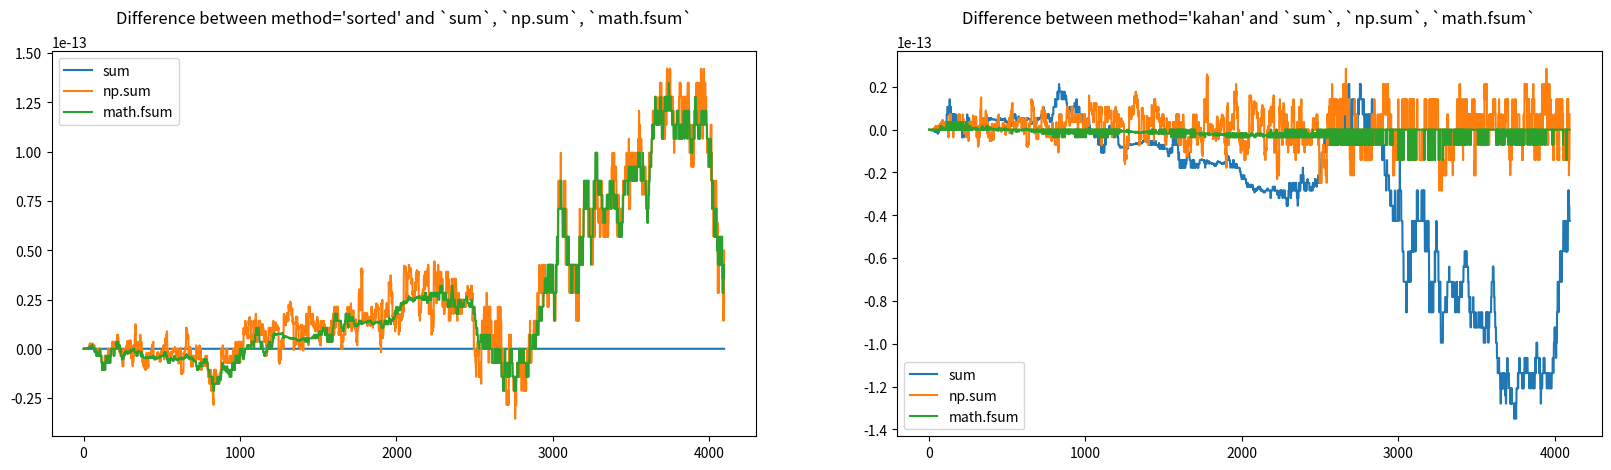

Reproduce this figure in Python.
# -*- coding: utf-8 -*-
"""
Spencer Y. Ki
2023-01-20

Rough work for STA410 HW2
"""
import numpy as np
import matplotlib.pyplot as plt
from scipy import stats
import math

# Problem 1 Functions
def sorted_sum(x, return_cumulative_sequence=False):
    """
    x       : (list) [x[0], x[1], ..., x[n-1]] of numbers
    return_cumulative_sequence : (bool) causes the function to return the 
    cumulative sumation rather than just the final value when set to True
    
    Sums the elements of x in a simple linear manner. To reduce roundoff error 
    x is assumed to be sorted from smallest to largest in absolute value   
    
    return (float) sum of x[0], x[1], ..., x[n-1]
    """
    if return_cumulative_sequence == True:
        holder = []
        s = 0
        for i in x:
            s += i
            holder.append(s)
        return holder
    else:
        s = 0
        for i in x:
            s += i
        return s

def fan(x, minimum_list_length_for_recursion=2):
    """
    x       : (list) [x[0], x[1], ..., x[n-1]] of numbers
    minimum_list_length_for_recursion : (int) the stopping criteria for recursion
    as the function will stop recurring when the list x has shrunk to this value
    
    Sums the elements of x using the recursive fan method. To reduce roundoff 
    error x is assumed to be sorted from smallest to largest in absolute value   
    
    return (float) sum of x[0], x[1], ..., x[n-1]
    """
    if len(x)<minimum_list_length_for_recursion: # stopping criterion
        return sum(x) # `sum(x)` may be used here as provided but not in other functions
    new_x = [] # the new x value to be passed to the next iteration of the fan recursion
    for j in range(int(len(x)/2)): # the loop only needs to cover half the length of x as two elements of x are added for each iteration of the loop
        new_x += [x[j*2]+x[j*2+1]] # during each iteration of the loop 2 elements of x are summed with the result being appended to new_x
    return fan(new_x, minimum_list_length_for_recursion) # new_x is half the length of x and is passed recursively back to restart the function


def kahan(x, return_cumulative_sequence=False):
    """
    x       : (list) [x[0], x[1], ..., x[n-1]] of numbers
    return_cumulative_sequence : (bool) causes the function to return the 
    cumulative sumation rather than just the final value when set to True
    
    Sums the elements of x according to Kahan's improved summation algorithm. 
    To reduce roundoff error x is assumed to be sorted from smallest to largest 
    in absolute value   
    
    return (float) sum of x[0], x[1], ..., x[n-1]
    """
    if return_cumulative_sequence == True:
        holder = [x[0]]
        s = x[0]
        a = 0
        for i in x[1:]:
            y = i - a
            t = s + y
            a = (t - s) - y
            s = t
            holder.append(s)
        return holder
    else:
        s = x[0]
        a = 0
        for i in x[1:]:
            y = i - a
            t = s + y
            a = (t-s)-y
            s = t
        return s

def summation(x, method="kahan", *args, **kwargs):
    """
    x                : (list) [x[0], x[1], ..., x[n-1]] of numbers
    method(="kahan") : (str)  <'sorted'|'fan'|'kahan'> 

    To reduce roundoff error  
    - x is assumed to be sorted from smallest to largest in absolute value
    - 'sorted' sums the elements of x in a simple linear manner
    - 'fan' sums the elements of x pairwise in a recursive manner
    - 'kahan' sums the elements of x according to Kahan's improved summation algorithm.

    return (float) sum of x[0], x[1], ..., x[n-1] using the indicated method
    """
    if method=='sorted':
        if 'return_cumulative_sequence' in kwargs:
            arg_to_forward = kwargs['return_cumulative_sequence']
            return sorted_sum(x, return_cumulative_sequence=arg_to_forward)
        return sorted_sum(x)    
    elif method=='fan':
        if 'minimum_list_length_for_recursion' in kwargs:
            arg_to_forward = kwargs['minimum_list_length_for_recursion']
            return fan(x, minimum_list_length_for_recursion=arg_to_forward)
        return fan(x)
    else:
        if 'return_cumulative_sequence' in kwargs:
            arg_to_forward = kwargs['return_cumulative_sequence']
            return kahan(x, return_cumulative_sequence=arg_to_forward)
        return kahan(x)  

np.random.seed(100)
n = 2**12
x = list(stats.norm().rvs(size=n))
#x = sorted(x, key = lambda x: abs(x))

try:

    fig,ax = plt.subplots(1,2, figsize=(20,5))

    ax[0].plot(np.array(summation(x, method="sorted", return_cumulative_sequence=True))-np.array([sum(x[:(i+1)]) for i in range(len(x))]),
               label="sum")
    ax[0].plot(np.array(summation(x, method="sorted", return_cumulative_sequence=True))-np.array([np.sum(x[:(i+1)]) for i in range(len(x))]),
               label="np.sum")
    ax[0].plot(np.array(summation(x, method="sorted", return_cumulative_sequence=True))-np.array([math.fsum(x[:(i+1)]) for i in range(len(x))]),
               label="math.fsum")
    ax[0].set_title("Difference between method='sorted' and `sum`, `np.sum`, `math.fsum`\n")
    ax[0].legend()

    ax[1].plot(np.array(summation(x, method="kahan", return_cumulative_sequence=True))-np.array([sum(x[:(i+1)]) for i in range(len(x))]),
               label="sum")
    ax[1].plot(np.array(summation(x, method="kahan", return_cumulative_sequence=True))-np.array([np.sum(x[:(i+1)]) for i in range(len(x))]),
               label="np.sum")
    ax[1].plot(np.array(summation(x, method="kahan", return_cumulative_sequence=True))-np.array([math.fsum(x[:(i+1)]) for i in range(len(x))]),
               label="math.fsum")
    ax[1].set_title("Difference between method='kahan' and `sum`, `np.sum`, `math.fsum`\n")
    ax[1].legend()
    
except:
    pass

p1q9_sorted_sum = "sum"
p1q9_kahan = "math.fsum"

# Problem 2 Function
def online(x):
    """
    x                : (list) [x[0], x[1], ..., x[n-1]] of numbers
    
    Calculates the sum of squared errors of x via the online two-pass method. 
    First calculates the mean of x and employs it to calculate the SSE.
    
    return (float) sum of squared errors of x[0], x[1], ..., x[n-1]
    """
    mean = 0
    for i in x:
        mean += i/len(x)
    result = 0
    for i in x:
        result += (i - mean)**2
    return result

def realtime(x):
    """
    x                : (list) [x[0], x[1], ..., x[n-1]] of numbers
    
    Calculates the sum of squared errors of x via the realtime single-pass method. 
    Concurrently sums the squares of x and calculates its mean in a single loop.
    
    return (float) sum of squared errors of x[0], x[1], ..., x[n-1]
    """
    squares = 0
    total = 0
    for i in x:
        squares += i**2
        total += i
    return squares - total/len(x)

def recursive(x):
    """
    x                : (list) [x[0], x[1], ..., x[n-1]] of numbers
    
    Calculates the sum of squared errors of x via an alternative algorithm 
    designed to reduce accumulated roundoff error.
    
    return (float) sum of squared errors of x[0], x[1], ..., x[n-1]
    """
    a = x[0]
    b = 0
    for i in range(2, len(x)+1):
        d = (x[i-1] - a) / i
        a = d + a
        b = i * (i - 1) * d ** 2 + b
    return b

def SSE(x, formula):
    """
    x       : (list) [x[0], x[1], ..., x[n-1]] of numbers
    formula : (str) <'online'|'realtime'|'recursive'> 
    
    To reduce roundoff error  
    - x is assumed to be sorted from smallest to largest in absolute value
    - 'online' calcaulates `xbar` as `sum_i (x[i]/n)` rather than `(sum_i x[i])/n` 
       and `sum_i (x[i]-(xbar))**2` rather than `sum_i x[i]**2 - n*xbar**2`
    - 'realtime' calculates `n*(sum_i (x[i]/n))**2` rather than `(1/n)*(sum_i x[i])**2`
    - 'recursive' as specified is specifically designed to reduce roundoff error.    
    
    return (float) sum of squared errors of x[0], x[1], ..., x[n-1] using the indicated formula
    """
    if formula == 'online':
        return online(x)    
    elif formula == 'realtime':
        return realtime(x)
    else:
        return recursive(x)
    
p2q1 = "D"
p2q2 = "D"

n,mu,std,count1,count2,total_error1,total_error2,trials = 1000,1e1,1e1,0,0,0,0,1000
n,mu,std,count1,count2,total_error1,total_error2,trials = 1000,1e10,1e1,0,0,0,0,1000
for i in range(trials):
    x = stats.norm(loc=mu, scale=std).rvs(size=n)
    x = np.array(sorted(x, key = lambda x: np.abs(x)))
    divide_before = abs((x**2).sum() - n*((x/n).sum()**2) - n*np.var(x, ddof=0))
    divide_after = abs((x**2).sum() - x.sum()**2/n - n*np.var(x, ddof=0))
    if divide_before<divide_after:
        count1 += 1
        total_error1 += divide_before
    if divide_before>divide_after:
        count2 += 1 
        total_error2 += divide_after

finding = "The proportion of trials where `(x**2).sum() - n*((x/n).sum()**2)`\n"
finding += "is more accurate than `(x**2).sum() - x.sum()**2/n` is "+str(count1/trials)+"\n"
finding += "with an average error of "+str(total_error1/count1)+"\n"
finding += "The proportion of trials where `(x**2).sum() - n*((x/n).sum()**2)`\n"
finding += "is less accurate than `(x**2).sum() - x.sum()**2` is "+str(count2/trials)+"\n"
finding += "with an average error of "+str(total_error2/count2)
print(finding)

p2q3 = "D"